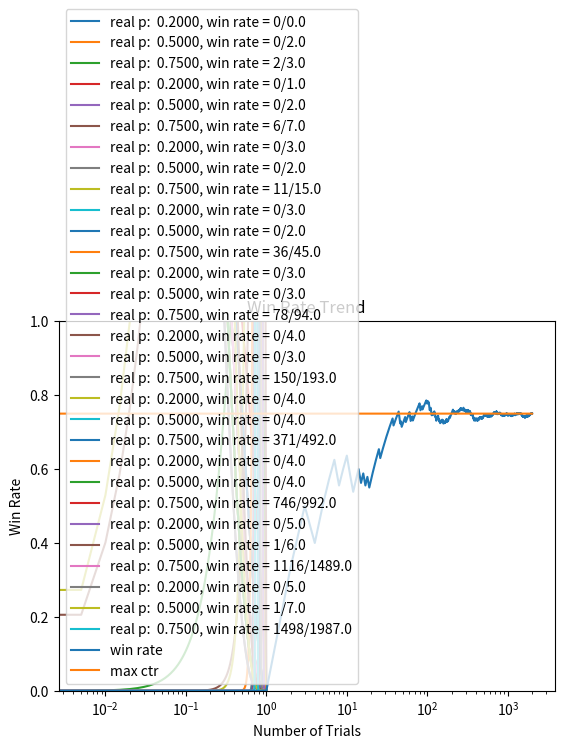

This figure's Python source:
import matplotlib.pyplot as plt
import numpy as np
from scipy.stats import beta

NUM_OF_TRAILS = 2000
bandit_prob = [0.2, 0.5, 0.75]# win rate for each bandit

# bandit class
class Bandit:
    def __init__(self, p):
        self.p = p # true win rate (unknown)
        self.a = 1
        self.b = 1
        self.N = 0. # number of samples collected so far

    def pull(self):
        # draw a 1 with prob = p
        if np.random.random() < self.p:
            res = 1
        else:
            res = 0
        return res

    def sample(self):
        return np.random.beta(self.a, self.b)

    def update(self, x):
        '''

        :param x: 0 or 1
        :return: updated win rate and number of attempts
        '''
        self.N += 1.
        self.a += x
        self.b += 1-x

def plot(bandits, trial):
    x = np.linspace(0,1,200)
    for b in bandits:
        y = beta.pdf(x, b.a, b.b)
        plt.plot(x, y, label = f"real p: {b.p: .4f}, win rate = {b.a-1}/{b.N}")
    plt.title(f"Bandit Distribution After {trial} Trials")
    plt.legend()
    plt.show()



def experiment():
    bandits = [Bandit(p) for p in bandit_prob]

    sample_points = [5,10,20,50,100,200,500,1000,1500,1999]
    rewards = np.zeros(NUM_OF_TRAILS)

    for i in range(NUM_OF_TRAILS):
        # Thompson sampling
        j = np.argmax([b.sample() for b in bandits])

        # plot the posteriors
        if i in sample_points:
            plot(bandits, i)

        # pull the arm of the bandit with the largest sample
        x = bandits[j].pull()

        # update rewards
        rewards[i] = x

        # update the distribution of the bandit whose arm we just pulled
        bandits[j].update(x)


# plot
    cumulative_rewards = np.cumsum(rewards)
    win_rates = cumulative_rewards / (np.arange(NUM_OF_TRAILS)+1)
    plt.plot(win_rates, label='win rate')
    plt.plot(np.ones(NUM_OF_TRAILS)*np.max(bandit_prob), label='max ctr')
    plt.legend()
    plt.xscale('log')
    plt.ylim([0,1])
    plt.title('Win Rate Trend')
    plt.xlabel('Number of Trials')
    plt.ylabel('Win Rate')
    plt.show()


if __name__ =="__main__":
    experiment()